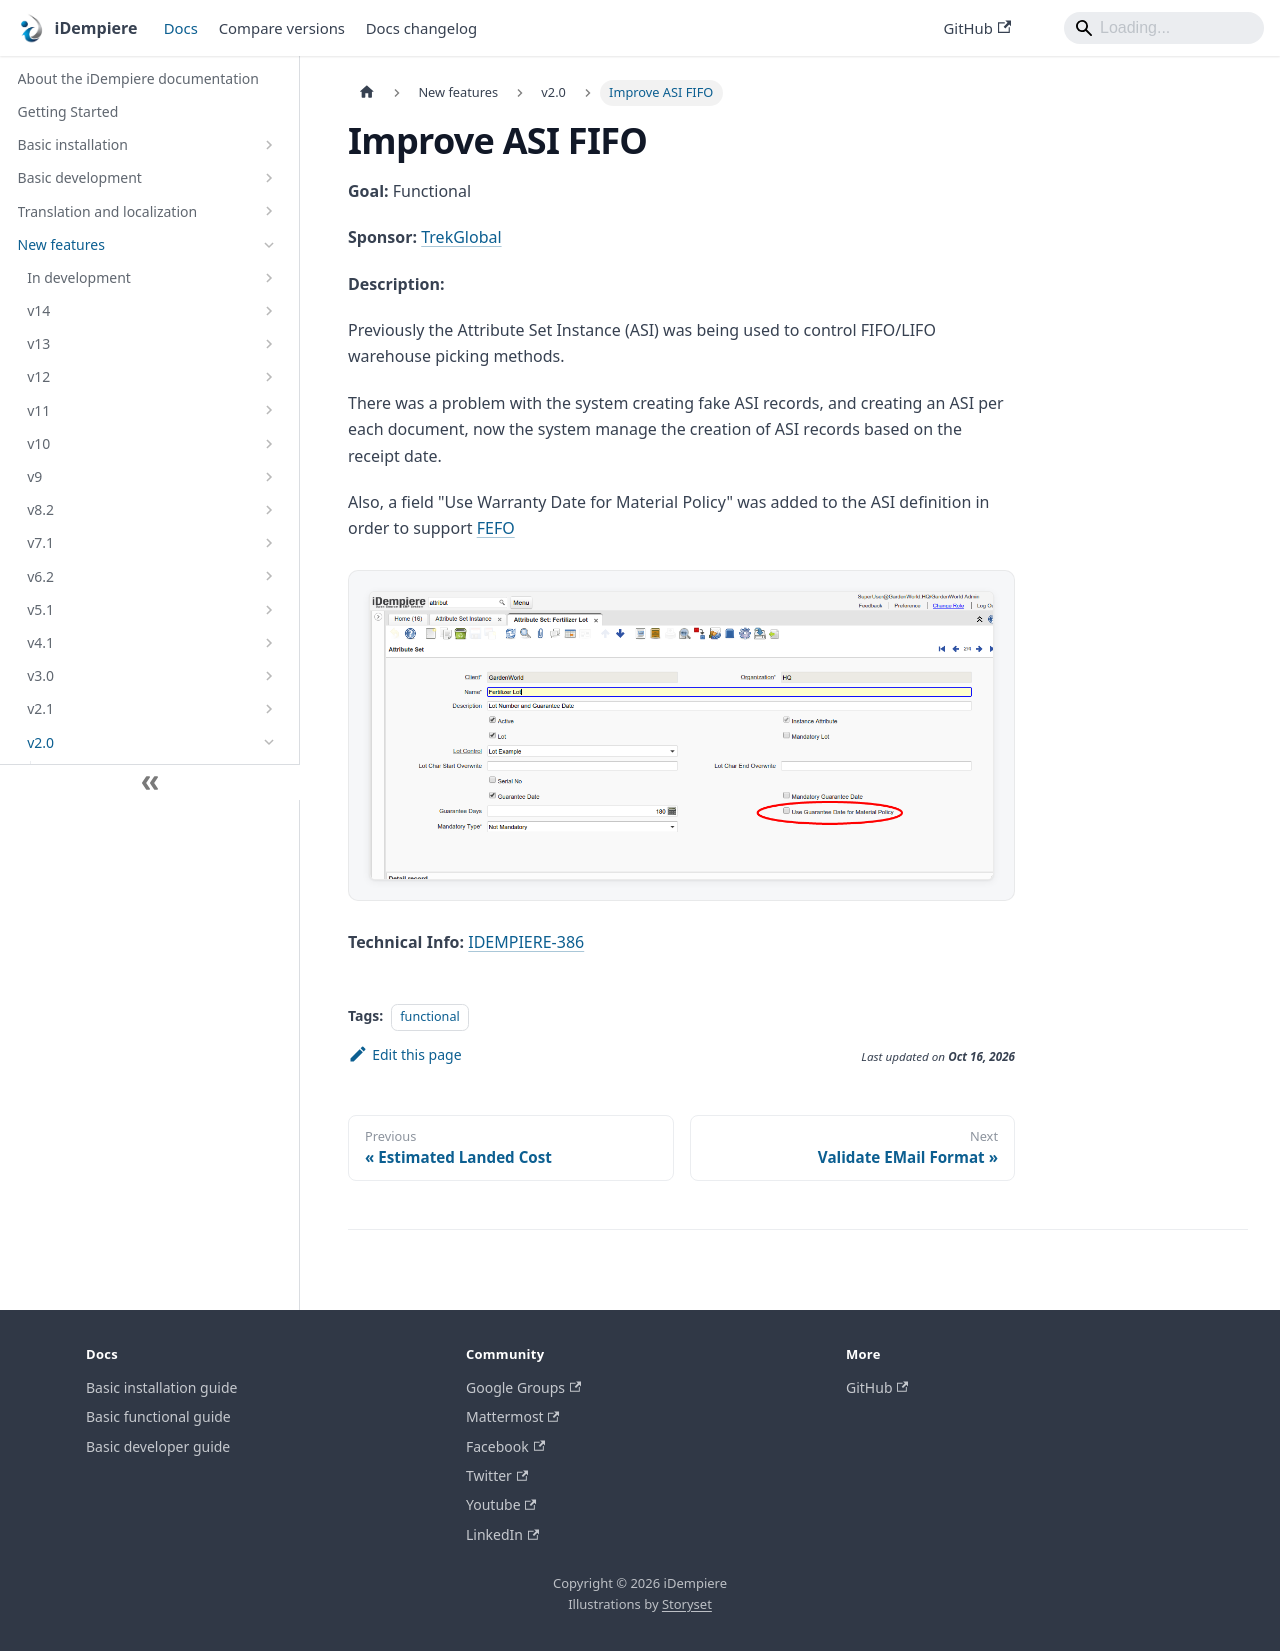

repository: idempiere/idempiere.github.io · page: docs/new-features/v2.0/improve-asi-fifo.html · generator: docusaurus

---
sidebar_position: 5
sidebar_label: "Improve ASI FIFO"
description: "Previously the Attribute Set Instance (ASI) was being used to control FIFO/LIFO warehouse picking methods."
tags: [functional]
---
# Improve ASI FIFO

**Goal:** Functional

**Sponsor:** [TrekGlobal](http://www.trekglobal.com/)

**Description:**

Previously the Attribute Set Instance (ASI) was being used to control FIFO/LIFO warehouse picking methods.

There was a problem with the system creating fake ASI records, and creating an ASI per each document, now the system manage the creation of ASI records based on the receipt date.

Also, a field "Use Warranty Date for Material Policy" was added to the ASI definition in order to support [FEFO](http://en.wikipedia.org/wiki/First_expired,_first_out)

![01 Improve ASI FIFO](pathname:///img/new-features/v2.0/01_Improve_ASI_FIFO.png)

**Technical Info:** [IDEMPIERE-386](http://idempiere.atlassian.net/browse/IDEMPIERE-386)
